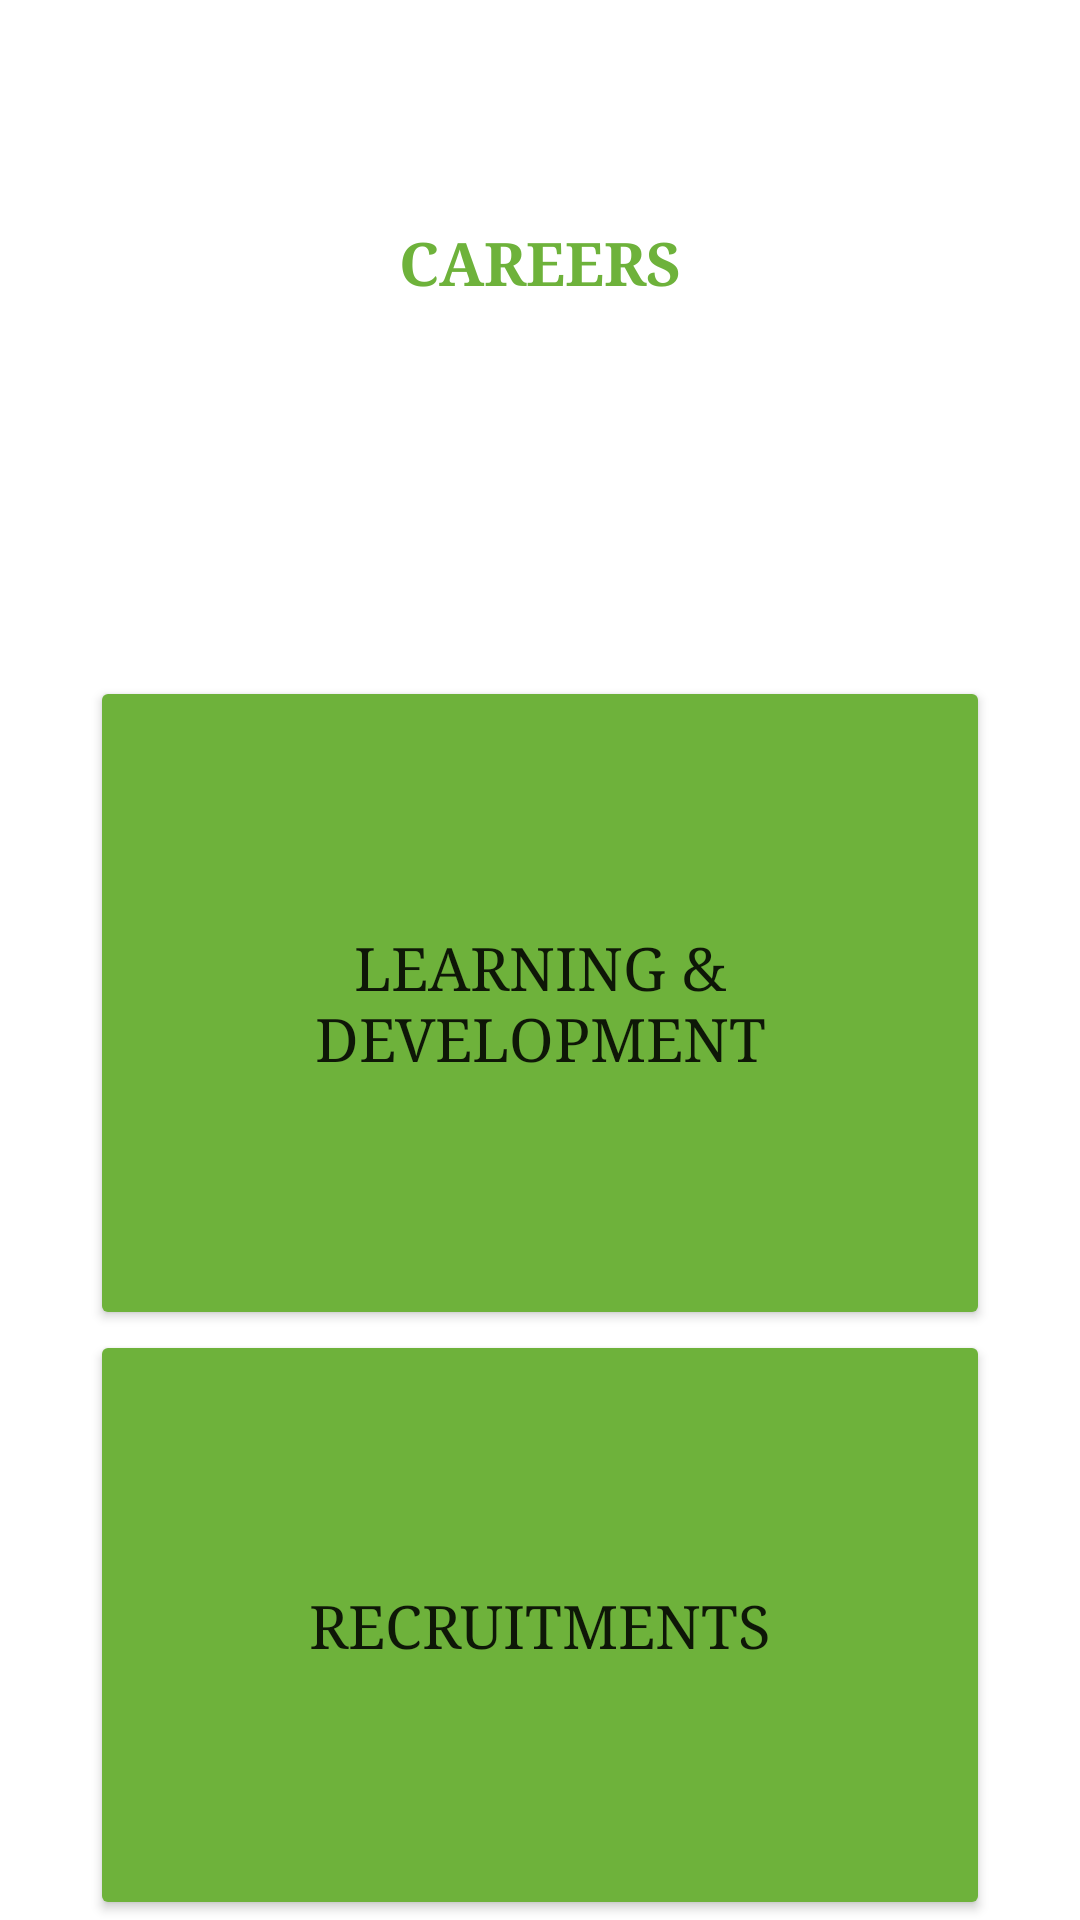

Android layout source for this screen:
<!-- AndroidManifest.xml: application theme Theme.Sarkar_epl -->
<!-- res/layout/activity_careers.xml -->
<?xml version="1.0" encoding="utf-8"?>
<LinearLayout xmlns:android="http://schemas.android.com/apk/res/android"
    xmlns:app="http://schemas.android.com/apk/res-auto"
    xmlns:tools="http://schemas.android.com/tools"
    android:layout_width="match_parent"
    android:layout_height="wrap_content"
    android:orientation="vertical"
    android:layout_gravity="center"
    android:gravity="center"
    tools:context=".TYPES_OF_SERVICES">

    <TextView
        android:id="@+id/textView2"
        android:layout_width="wrap_content"
        android:layout_height="wrap_content"
        android:layout_weight="1"
        android:text="@string/careers"
        android:fontFamily="serif"
        android:textColor="#6EB23B"
        android:gravity="center"
        android:textStyle="bold"
        android:textSize="20sp"
        android:paddingBottom="50dp"
        />

    <Button
        android:id="@+id/button15"
        android:layout_width="300dp"
        android:layout_height="wrap_content"
        android:layout_weight="1"
        android:text="@string/learning_development"
        android:fontFamily="serif"
        android:textSize="20sp"
        app:backgroundTint="#6EB23B"/>

    <Button
        android:id="@+id/button16"
        android:layout_width="300dp"
        android:layout_height="wrap_content"
        android:layout_weight="1"
        android:text="@string/recruitments"
        android:fontFamily="serif"
        android:textSize="20sp"
        app:backgroundTint="#6EB23B"/>

</LinearLayout>
<!-- resources referenced by this layout -->
<resources>
  <string name="careers">CAREERS</string>
  <string name="learning_development">LEARNING &amp; DEVELOPMENT</string>
  <string name="recruitments">RECRUITMENTS</string>
  <style name="Theme.Sarkar_epl" parent="Theme.MaterialComponents.DayNight.NoActionBar">
          
          <item name="colorPrimary">@color/purple_500</item>
          <item name="colorPrimaryVariant">#6EB23B</item>
          <item name="colorOnPrimary">@color/white</item>
          
          <item name="colorSecondary">@color/teal_200</item>
          <item name="colorSecondaryVariant">@color/teal_700</item>
          <item name="colorOnSecondary">@color/black</item>
          
          <item name="android:statusBarColor" tools:targetApi="l">?attr/colorPrimaryVariant</item>
          
      </style>
  <!-- not gathered from this repository: default colours our renderer supplied (Android Studio template values) -->
  <color name="purple_500">#FF6200EE</color>
  <color name="teal_200">#FF03DAC5</color>
  <color name="teal_700">#FF018786</color>
  <color name="black">#FF000000</color>
  <color name="white">#FFFFFFFF</color>
</resources>
